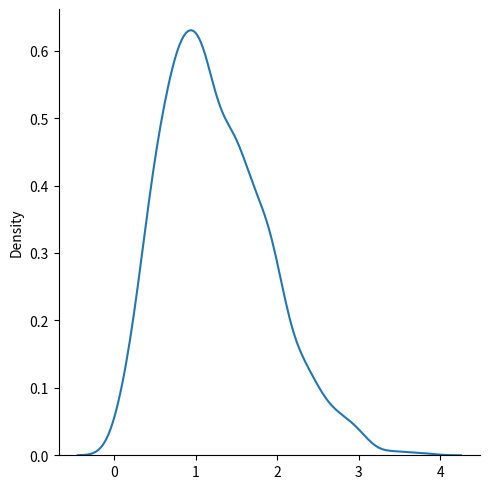

Write the Python code that produced this figure.
# Rayleigh Distribution - It is used in Signal Processing
# Parameters - scale(standard deviation, how flat the distribution is) and size

# Sample for RL with scale of 2.0 with size (2, 3)
import numpy as np
sharad = np.random.rayleigh(scale= 2, size= (2, 3))
print(sharad)

# Visualization of Rayleigh Distribution
import matplotlib.pyplot as pypl
import seaborn as sb

sb.displot(data= np.random.rayleigh(size= 1000), kind='kde')
pypl.show()